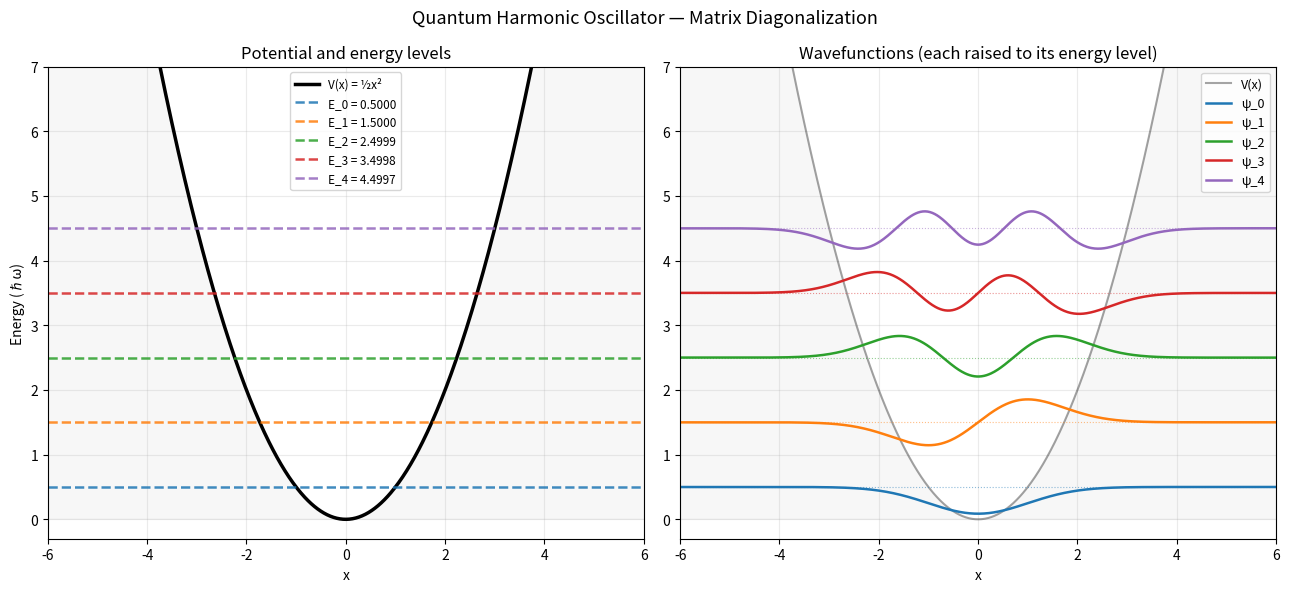

Write the Python code that produced this figure.
import numpy as np
import matplotlib.pyplot as plt



x_min, x_max = -8.0, 8.0
N = 1000

x = np.linspace(x_min, x_max, N)   
h = x[1] - x[0]                     # doing some grid spacing here



def V(x):
    return 0.5 * x**2               # harmonic oscillator t: E_n = (n + 0.5)x**2
    # return 0.5*x**2 + 0.1*x**4   # anharmonic (we have no exact answer — computer only)
    # return (x**2 - 2.0)**2        # double well (quantum tunneling happens here)
    


# Building the Hamiltonian matrix H instead of solving the differential operator H
# In quantum mechanics: H = T + V
# T = kinetic energy = -(ħ²/2m) d²/dx² (in natural units ħ=1, m=1/2 → T = -d²/dx²)\
# V here is trivial

# The second derivative d²ψ/dx² ≈ (ψ[i-1] - 2ψ[i] + ψ[i+1]) / h² by Taylor Expansion
# So -½ * d²ψ/dx² ≈ ψ[i]/h² - ψ[i-1]/(2h²) - ψ[i+1]/(2h²)

# Written as a matrix, H is tridiagonal cause the second derivative at grid point i only involves the neighboring points i-1 and i+1
#   diagonal entry [i,i]   = 1/h² + V(x[i])
#   off-diagonal   [i,i±1] = -1/(2h²)



main_diagonal = 1.0/h**2 + V(x)              # length N
off_diagonal  = -0.5/h**2 * np.ones(N - 1)   # length N-1

H = (np.diag(main_diagonal)
   + np.diag(off_diagonal, k=+1)
   + np.diag(off_diagonal, k=-1))


# Solving H ψ = E ψ
# np.linalg.eigh solves the eigenvalue problem for a matrix.
# Returns eigenvalues (energies) in ascending order,
# and eigenvectors (wavefunctions) as columns of the matrix.

eigenvalues, eigenvectors = np.linalg.eigh(H)

# eigenvectors[:, n] is the nth wavefunction as a length-N array
# Normalize each one so ∫|ψ|² dx = 1
wavefunctions = []
for n in range(8):
    psi  = eigenvectors[:, n]
    norm = np.sqrt(np.trapezoid(psi**2, x))
    wavefunctions.append(psi / norm)




# ── Printing the verification table ──────────────────────────────────────────────────
print(f"{'n':>3}  {'Numerical E':>13}  {'Exact E':>9}  {'Error':>10}")
print("─" * 42)
for n in range(8):
    E_num   = eigenvalues[n]
    E_exact = n + 0.5
    print(f"{n:>3}  {E_num:>13.8f}  {E_exact:>9.4f}  {abs(E_num - E_exact):>10.2e}")





# Plotting
fig, axes = plt.subplots(1, 2, figsize=(13, 6))
fig.suptitle("Quantum Harmonic Oscillator — Matrix Diagonalization", fontsize=13)

# Left panel: potential curve + horizontal energy level lines
ax = axes[0]
ax.plot(x, V(x), color='black', lw=2.5, label='V(x) = ½x²')
ax.fill_between(x, V(x), alpha=0.06, color='gray')
for n in range(5):
    E = eigenvalues[n]
    ax.axhline(y=E, color=f'C{n}', linestyle='--', lw=1.8, alpha=0.85,
               label=f'E_{n} = {E:.4f}')
ax.set_xlim(-6, 6);  ax.set_ylim(-0.3, 7)
ax.set_xlabel('x');  ax.set_ylabel('Energy (ℏω)')
ax.set_title('Potential and energy levels')
ax.legend(fontsize=8.5);  ax.grid(alpha=0.25)

# Right panel: wavefunctions, each lifted up to sit at its own energy level
ax = axes[1]
ax.plot(x, V(x), color='black', lw=1.5, alpha=0.35, label='V(x)')
ax.fill_between(x, V(x), alpha=0.06, color='gray')
for n in range(5):
    E   = eigenvalues[n]
    psi = wavefunctions[n]
    ax.plot(x, psi * 0.55 + E, color=f'C{n}', lw=1.8, label=f'ψ_{n}')
    ax.axhline(y=E, color=f'C{n}', linestyle=':', lw=0.8, alpha=0.5)
ax.set_xlim(-6, 6);  ax.set_ylim(-0.3, 7)
ax.set_xlabel('x')
ax.set_title('Wavefunctions (each raised to its energy level)')
ax.legend(fontsize=9);  ax.grid(alpha=0.25)

plt.tight_layout()
plt.savefig('numerov_result.png', dpi=150, bbox_inches='tight')
plt.show()
